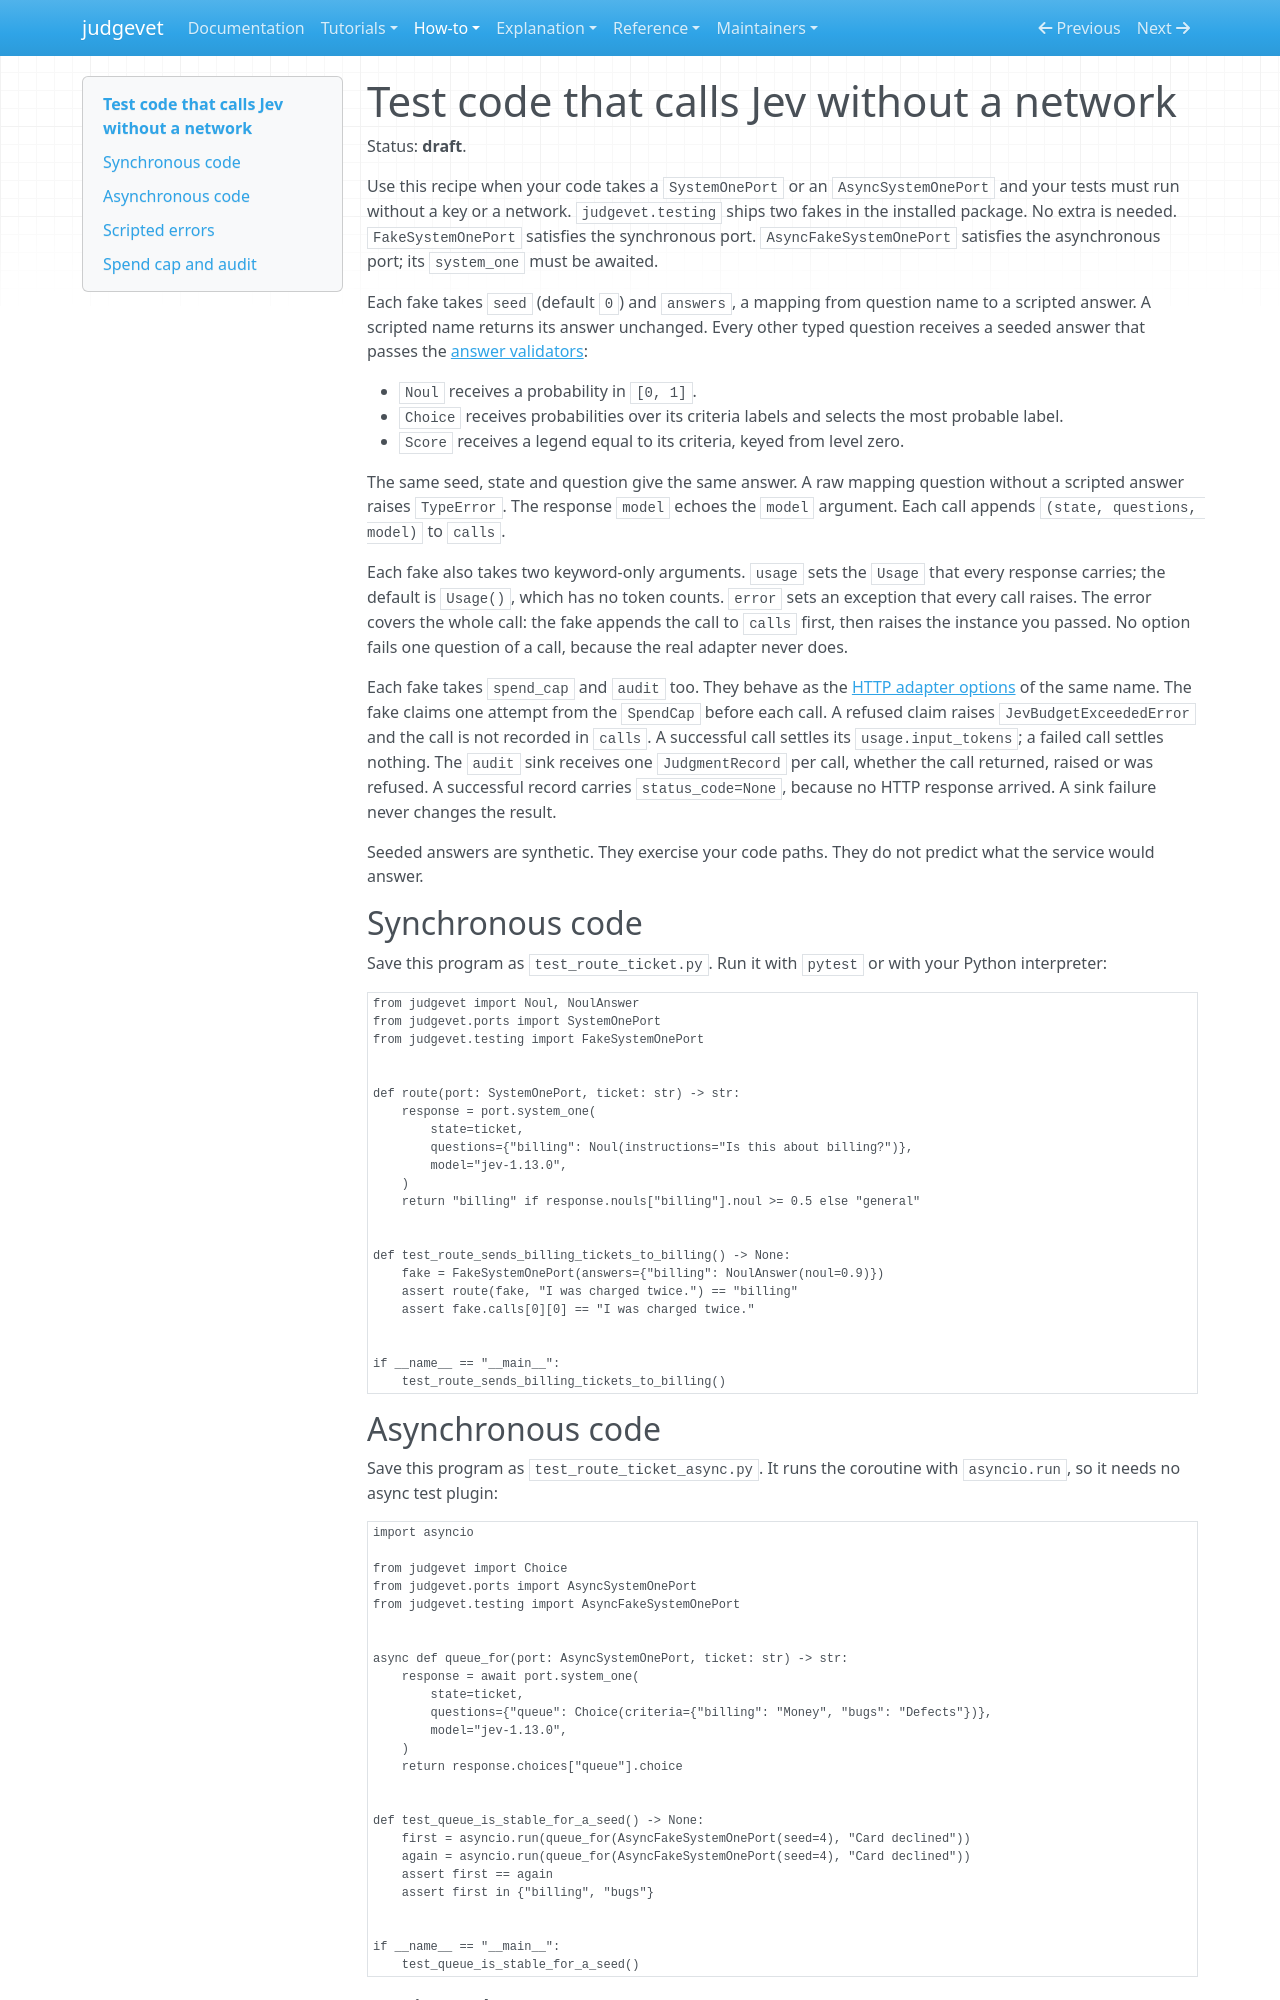

repository: Alberto-Codes/judgevet · page: how-to/test-offline/index.html · generator: mkdocs

---
status: draft
---

# Test code that calls Jev without a network

Status: **draft**.

Use this recipe when your code takes a `SystemOnePort` or an
`AsyncSystemOnePort` and your tests must run without a key or a network.
`judgevet.testing` ships two fakes in the installed package. No extra is
needed. `FakeSystemOnePort` satisfies the synchronous port.
`AsyncFakeSystemOnePort` satisfies the asynchronous port; its `system_one`
must be awaited.

Each fake takes `seed` (default `0`) and `answers`, a mapping from question
name to a scripted answer. A scripted name returns its answer unchanged. Every
other typed question receives a seeded answer that passes the
[answer validators](../reference/api.md#answer-and-container-types):

- `Noul` receives a probability in `[0, 1]`.
- `Choice` receives probabilities over its criteria labels and selects the
  most probable label.
- `Score` receives a legend equal to its criteria, keyed from level zero.

The same seed, state and question give the same answer. A raw mapping
question without a scripted answer raises `TypeError`. The response `model`
echoes the `model` argument. Each call appends `(state, questions, model)` to
`calls`.

Each fake also takes two keyword-only arguments. `usage` sets the `Usage` that
every response carries; the default is `Usage()`, which has no token counts.
`error` sets an exception that every call raises. The error covers the whole
call: the fake appends the call to `calls` first, then raises the instance you
passed. No option fails one question of a call, because the real adapter never
does.

Each fake takes `spend_cap` and `audit` too. They behave as the
[HTTP adapter options](../reference/configuration.md#spend-cap) of the same
name. The fake claims one attempt from the `SpendCap` before each call. A
refused claim raises `JevBudgetExceededError` and the call is not recorded in
`calls`. A successful call settles its `usage.input_tokens`; a failed call
settles nothing. The `audit` sink receives one `JudgmentRecord` per call,
whether the call returned, raised or was refused. A successful record carries
`status_code=None`, because no HTTP response arrived. A sink failure never
changes the result.

Seeded answers are synthetic. They exercise your code paths. They do not
predict what the service would answer.

## Synchronous code

Save this program as `test_route_ticket.py`. Run it with `pytest` or with
your Python interpreter:

```python
from judgevet import Noul, NoulAnswer
from judgevet.ports import SystemOnePort
from judgevet.testing import FakeSystemOnePort


def route(port: SystemOnePort, ticket: str) -> str:
    response = port.system_one(
        state=ticket,
        questions={"billing": Noul(instructions="Is this about billing?")},
        model="jev-1.13.0",
    )
    return "billing" if response.nouls["billing"].noul >= 0.5 else "general"


def test_route_sends_billing_tickets_to_billing() -> None:
    fake = FakeSystemOnePort(answers={"billing": NoulAnswer(noul=0.9)})
    assert route(fake, "I was charged twice.") == "billing"
    assert fake.calls[0][0] == "I was charged twice."


if __name__ == "__main__":
    test_route_sends_billing_tickets_to_billing()
```
